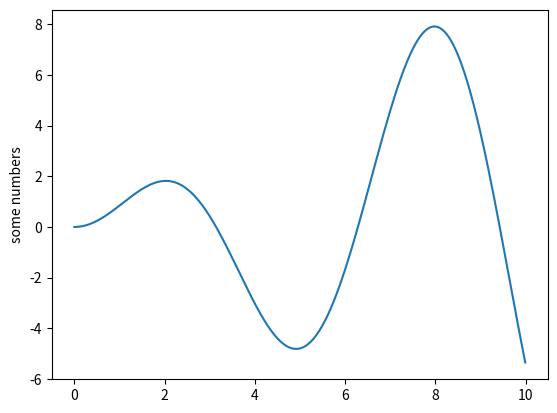

The script that saved this image:
import matplotlib.pyplot as pl
import numpy as np


# pl.plot([1, 2, 3, 4])
a = np.arange(0, 10, 0.01)
s = a*np.sin(a)
pl.plot(a, s)
pl.ylabel('some numbers')
pl.show()
